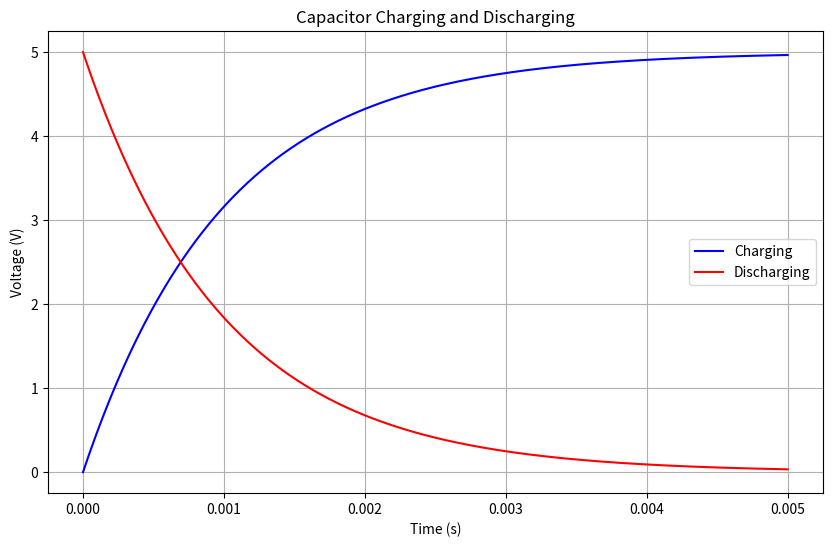

Write the Python code that produced this figure.
import numpy as np
import matplotlib.pyplot as plt

# Define constants
R = 1e3  # Resistance in ohms
C = 1e-6  # Capacitance in farads
V0 = 5  # Initial voltage in volts

# Time array for charging and discharging
t_charge = np.linspace(0, 5 * R * C, 1000)
t_discharge = np.linspace(0, 5 * R * C, 1000)

# Voltage across capacitor during charging
V_charge = V0 * (1 - np.exp(-t_charge / (R * C)))

# Voltage across capacitor during discharging
V_discharge = V0 * np.exp(-t_discharge / (R * C))

# Create the plot
plt.figure(figsize=(10, 6))

# Plot charging curve
plt.plot(t_charge, V_charge, label='Charging', color='blue')

# Plot discharging curve
plt.plot(t_discharge, V_discharge, label='Discharging', color='red')

# Add labels and title
plt.xlabel('Time (s)')
plt.ylabel('Voltage (V)')
plt.title('Capacitor Charging and Discharging')
plt.legend()
plt.grid(True)

# Show the plot
plt.savefig("etl.png")
plt.show()
